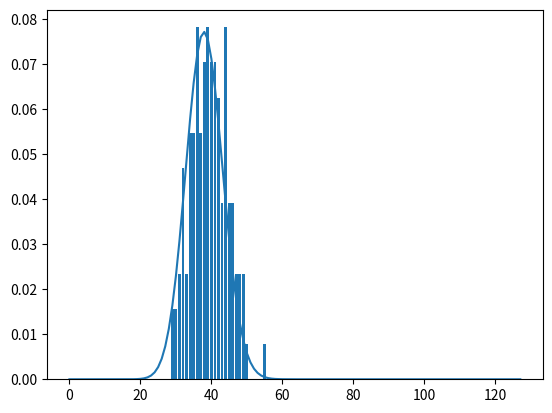

The script that saved this image:
'''
Created on 19 Dec 2016

@author: Andreagiovanni Reina.
University of Sheffield, UK.
'''

import collections
import numpy as np
import matplotlib.pyplot as plt
import networkx as nx #@UnresolvedImport
import operator as op
from functools import reduce

## function for combination (n r)
def ncr(n, r):
    r = min(r, n-r)
    if r == 0: return 1
    numer = reduce(op.mul, range(n, n-r, -1))
    denom = reduce(op.mul, range(1, r+1))
    return numer//denom


# wrap a few graph generation functions so they have the same signature
# n : int  -- The number of nodes.
# m : int --  the number of random edges to add for each new node
# k : int --  Each node is joined with its ``k`` nearest neighbors in a ring topology.
# p : float -- The probability of adding a new edge for each edge.

def random_lobster(n, m, k, p):
    return nx.random_lobster(n, p, p / m)

def powerlaw_cluster(n, m, k, p, randomSeed):
    return nx.powerlaw_cluster_graph(n, m, p, randomSeed)

def erdos_renyi(n, m, k, p):
    return nx.erdos_renyi_graph(n, p)

def newman_watts_strogatz(n, m, k, p):
    return nx.newman_watts_strogatz_graph(n, k, p)

def plot_random_graph(n, m, k, p, generator):
    g = generator(n, m, k, p)
    nx.draw(g)
    plt.show()
    
    
################ TESTING A PLAYING ########################

def plotDensityHistogram(G):
    G = nx.gnp_random_graph(100, 0.02)
    #degree_sequence=sorted([d for n,d in G.degree()], reverse=True) # degree sequence
    tmp=G.degree()
    #degree_sequence=sorted(tmp.items(), key=operator.itemgetter(1))
    #degree_sequence=degree_sequence.reverse()
    degree_sequence=sorted(tmp, key=tmp.get, reverse=True)
    print ("Degree sequence", degree_sequence)
    degreeCount=collections.Counter(degree_sequence)
    deg, cnt = zip(*degreeCount.items())
    
    #fig, ax = plt.subplots()

    plt.bar(deg, cnt, width=0.80, color='b')
    
    plt.title("Degree Histogram")
    plt.ylabel("Count")
    plt.xlabel("Degree")

#     ax.set_xticks([d+0.4 for d in deg])
#     ax.set_xticklabels(deg)
#     
#     # draw graph in inset
#     plt.axes([0.4, 0.4, 0.5, 0.5])
#     Gcc=sorted(nx.connected_component_subgraphs(G), key = len, reverse=True)[0]
#     pos=nx.spring_layout(G)
#     plt.axis('off')
#     nx.draw_networkx_nodes(G, pos, node_size=20)
#     nx.draw_networkx_edges(G, pos, alpha=0.4)
    
    #plt.savefig("degree_histogram.png")
    plt.show()
    
def testNet(numOfNodes, numEdges, randomSeed):
    graph=powerlaw_cluster(numOfNodes, numEdges, 0, 0, randomSeed)
    print( "number of edges: " + str(graph.number_of_edges())  + " avg on " + str(graph.number_of_nodes()) + ": " + str(graph.number_of_edges()/(numOfNodes-2) ))
    print( "density: " + str(nx.density(graph)))
    
    conn = list()
    for node in nx.nodes(graph):
        e = len(list( nx.all_neighbors(graph,node) ))
        conn.append( e )
    
    print(conn)
    connCount = collections.Counter(conn)
    print(connCount)
    print( np.arange( len(connCount) ) )
    #plt.bar( np.arange( len(connCount) ), connCount.values())
    plt.bar( connCount.keys(), connCount.values())
    plt.show()
    #plotDensityHistogram(graph)
    
def testConnectivity(numOfNodes, probLink, randomSeed):
    graph=nx.erdos_renyi_graph(numOfNodes, probLink, randomSeed)
    print( "number of edges: " + str(graph.number_of_edges())  + " avg on " + str(graph.number_of_nodes()) + ": " + str(graph.number_of_edges()/(numOfNodes-2) ))
    print( "density: " + str(nx.density(graph)))
    
    conn = list()
    for node in nx.nodes(graph):
        e = len(list( nx.all_neighbors(graph,node) ))
        conn.append( e )
    
    print(conn)
    connCount = collections.Counter(conn)
    print("connCount:",connCount)
    #connCount.update( (x, y/numOfNodes) for x, y in connCount.items() )
    for key in connCount:    
        connCount[key] /=  numOfNodes
    print( np.arange( len(connCount) ) )
    #plt.bar( np.arange( len(connCount) ), connCount.values())
    connProb = lambda n, p, k: ncr( n-1, k) * pow(p,k) * pow( (1 - p), (n - 1 - k) )
    plt.bar( connCount.keys(), connCount.values())
    
    xlist = list(np.arange(0, numOfNodes))
    ylist = list(map(lambda x: connProb(numOfNodes, probLink, x), xlist))
#     print(xlist)
#     print(ylist)
    plt.plot( xlist, ylist) 
    plt.show()
    #plotDensityHistogram(graph)

if __name__ == '__main__':
    numOfNodes = 128
    numEdges = 4
    probLink = 0.3
    randomSeed = 999
    testConnectivity(numOfNodes, probLink, randomSeed)
    
